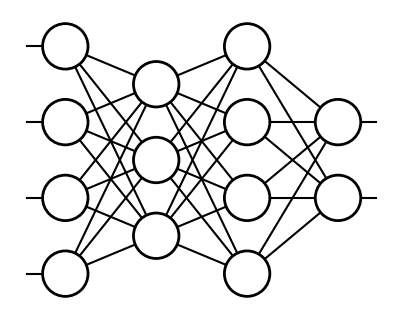

This chart was generated by the following Python code: (Note: this script raises an exception after producing the figure.)
#!/usr/bin/env python3

import numpy as np
import matplotlib.pyplot as plt

fig_dir = "./figures/"

params = { "font.family" : "sans-serif",
           "font.serif" : "Computer Modern",
           "text.usetex" : True,
           "font.size" : 25 }
plt.rcParams.update(params)


def circ(center, radius = 0.3, tick_width = 2):
    circle = plt.Circle(center, radius = radius, linewidth = tick_width,
                        facecolor = "white", edgecolor = "black", zorder = 3)
    plt.gca().add_patch(circle)


plt.figure(figsize = (4,3))

node_nums = [ 4, 3, 4, 2 ]
layers = len(node_nums)

def pos(layer, node, vscale = 1, hscale = 1.2):
    assert(node < node_nums[layer])
    return [ ( layer % layers ) * hscale,
             ( node_nums[layer]/2 - node ) * vscale ]

for layer in range(layers):
    for node in range(node_nums[layer]):
        circ(pos(layer,node))

for layer in range(layers-1):
    for fst in range(node_nums[layer]):
        fst_pos = pos(layer, fst)
        for snd in range(node_nums[layer+1]):
            snd_pos = pos(layer+1, snd)
            plt.plot(*list(zip(fst_pos,snd_pos)), "k")

for node in range(node_nums[0]):
    node_pos = pos(0, node)
    plt.plot([ node_pos[0], node_pos[0]-0.5 ], [node_pos[1]]*2, "k")

for node in range(node_nums[-1]):
    node_pos = pos(-1, node)
    plt.plot([ node_pos[0], node_pos[0]+0.5 ], [node_pos[1]]*2, "k")

plt.axis("scaled")
plt.axis("off")
plt.tight_layout(pad = 0)
plt.savefig(fig_dir + "network.pdf")
